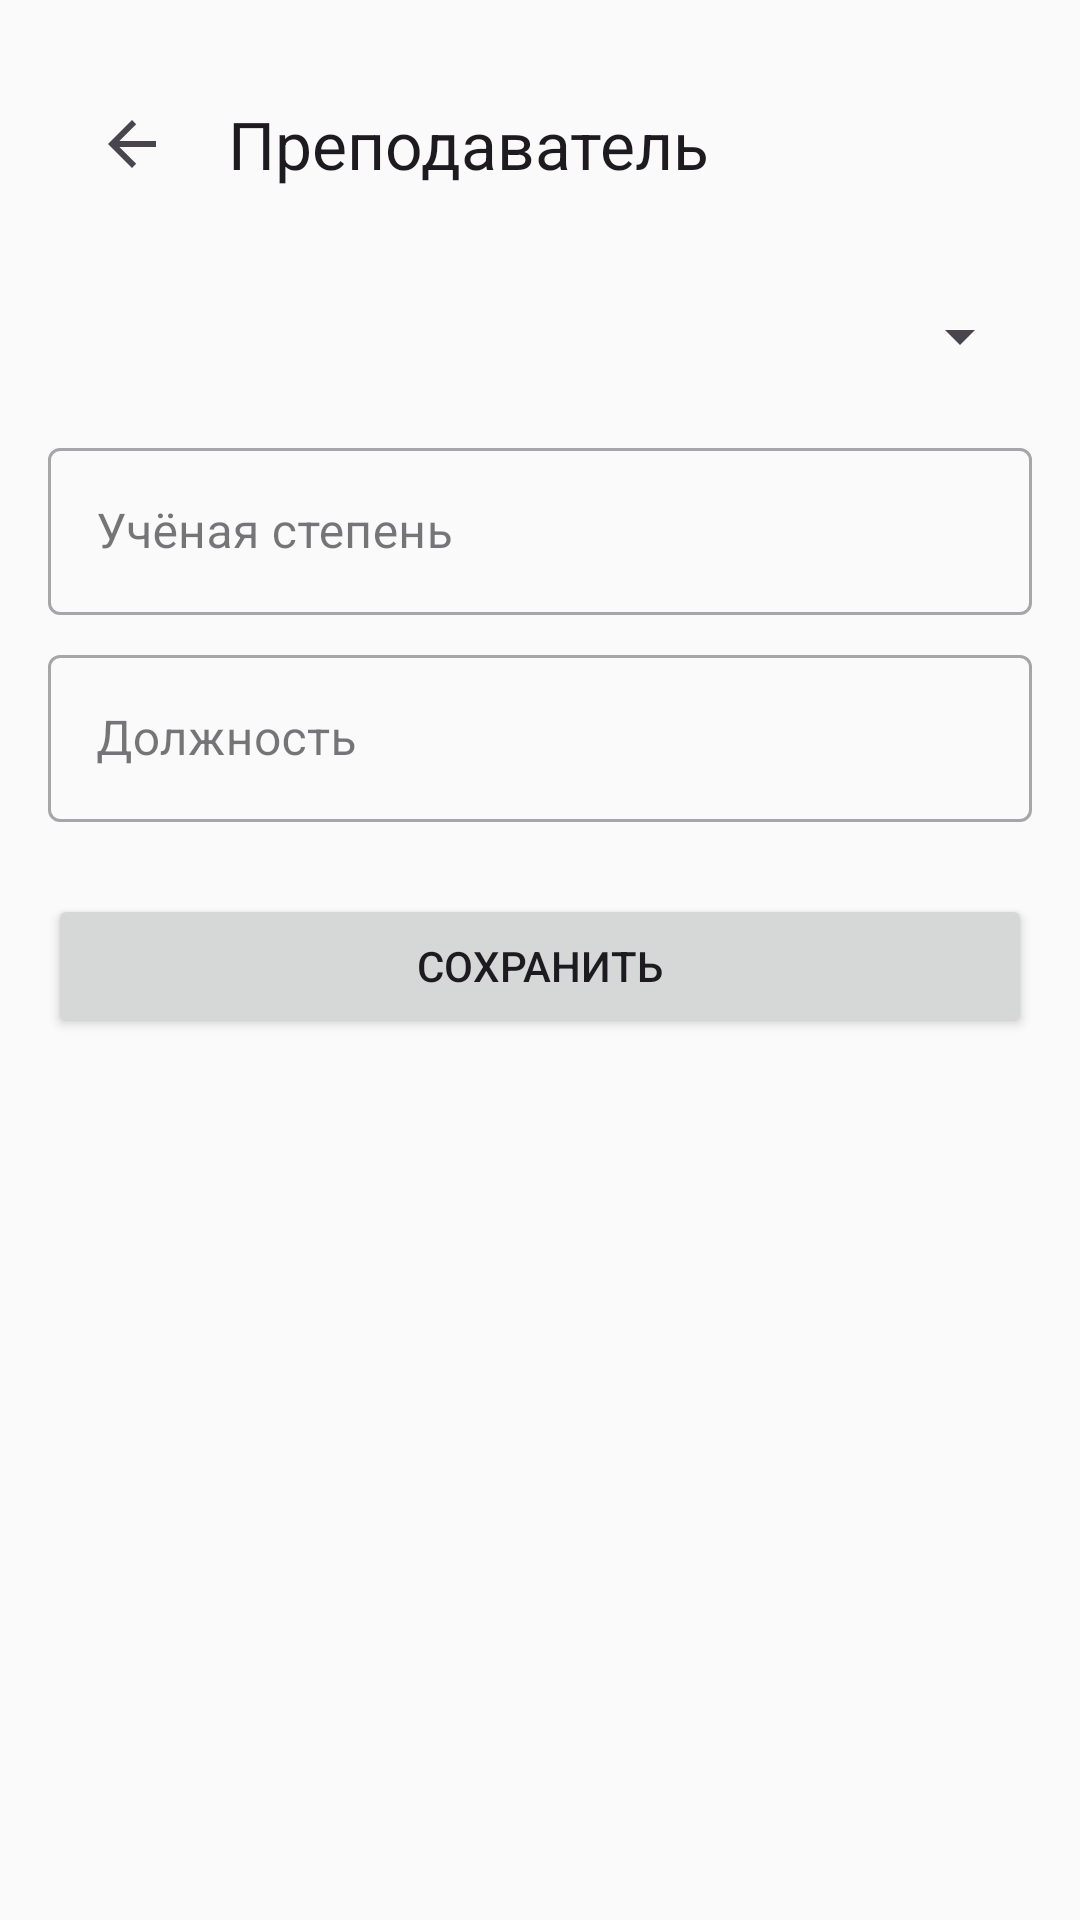

Here is an Android app screen rendered from its layout file. Give the layout XML and the strings, colors and styles it references.
<!-- AndroidManifest.xml: application theme Theme.StudentPerformance -->
<!-- res/layout/activity_teacher_form.xml -->
<?xml version="1.0" encoding="utf-8"?>
<ScrollView xmlns:android="http://schemas.android.com/apk/res/android"
    xmlns:app="http://schemas.android.com/apk/res-auto"
    android:layout_width="match_parent"
    android:layout_height="match_parent"
    android:padding="16dp">

    <LinearLayout
        android:layout_width="match_parent"
        android:layout_height="wrap_content"
        android:orientation="vertical">

        <com.google.android.material.appbar.MaterialToolbar
            android:id="@+id/toolbar"
            android:layout_width="match_parent"
            android:layout_height="?attr/actionBarSize"
            app:title="Преподаватель"
            app:navigationIcon="?attr/homeAsUpIndicator" />

        <TextView
            android:id="@+id/tvUserLabel"
            android:layout_width="match_parent"
            android:layout_height="wrap_content"
            android:text="Пользователь (для нового)"
            android:visibility="gone" />
        <Spinner
            android:id="@+id/spinnerUser"
            android:layout_width="match_parent"
            android:layout_height="wrap_content"
            android:layout_marginTop="4dp"
            android:minHeight="48dp"
            android:visibility="gone" />

        <Spinner
            android:id="@+id/spinnerDepartment"
            android:layout_width="match_parent"
            android:layout_height="wrap_content"
            android:layout_marginTop="8dp"
            android:minHeight="48dp" />

        <com.google.android.material.textfield.TextInputLayout
            android:layout_width="match_parent"
            android:layout_height="wrap_content"
            android:layout_marginTop="8dp"
            android:hint="Учёная степень"
            style="@style/Widget.MaterialComponents.TextInputLayout.OutlinedBox">
            <com.google.android.material.textfield.TextInputEditText
                android:id="@+id/academicDegree"
                android:layout_width="match_parent"
                android:layout_height="wrap_content" />
        </com.google.android.material.textfield.TextInputLayout>

        <com.google.android.material.textfield.TextInputLayout
            android:layout_width="match_parent"
            android:layout_height="wrap_content"
            android:layout_marginTop="8dp"
            android:hint="Должность"
            style="@style/Widget.MaterialComponents.TextInputLayout.OutlinedBox">
            <com.google.android.material.textfield.TextInputEditText
                android:id="@+id/position"
                android:layout_width="match_parent"
                android:layout_height="wrap_content" />
        </com.google.android.material.textfield.TextInputLayout>

        <Button
            android:id="@+id/btnSave"
            android:layout_width="match_parent"
            android:layout_height="wrap_content"
            android:layout_marginTop="24dp"
            android:text="@string/action_save" />
    </LinearLayout>
</ScrollView>
<!-- resources referenced by this layout -->
<resources>
  <string name="action_save">Сохранить</string>
  <style name="Theme.StudentPerformance" parent="Theme.Material3.DayNight.NoActionBar">
          <item name="colorPrimary">@color/primary</item>
          <item name="colorOnPrimary">@color/white</item>
          <item name="colorSecondary">@color/accent</item>
          <item name="colorOnSecondary">@color/white</item>
          <item name="colorSurface">@color/surface</item>
          <item name="android:windowBackground">@color/background</item>
          <item name="android:statusBarColor">@color/status_bar</item>
          <item name="android:navigationBarColor">@color/background</item>
      </style>
  <color name="primary">#1976D2</color>
  <color name="white">#FFFFFF</color>
  <color name="accent">#FF5722</color>
  <color name="surface">#FFFFFF</color>
  <color name="background">#FAFAFA</color>
  <color name="status_bar">#1565C0</color>
</resources>
